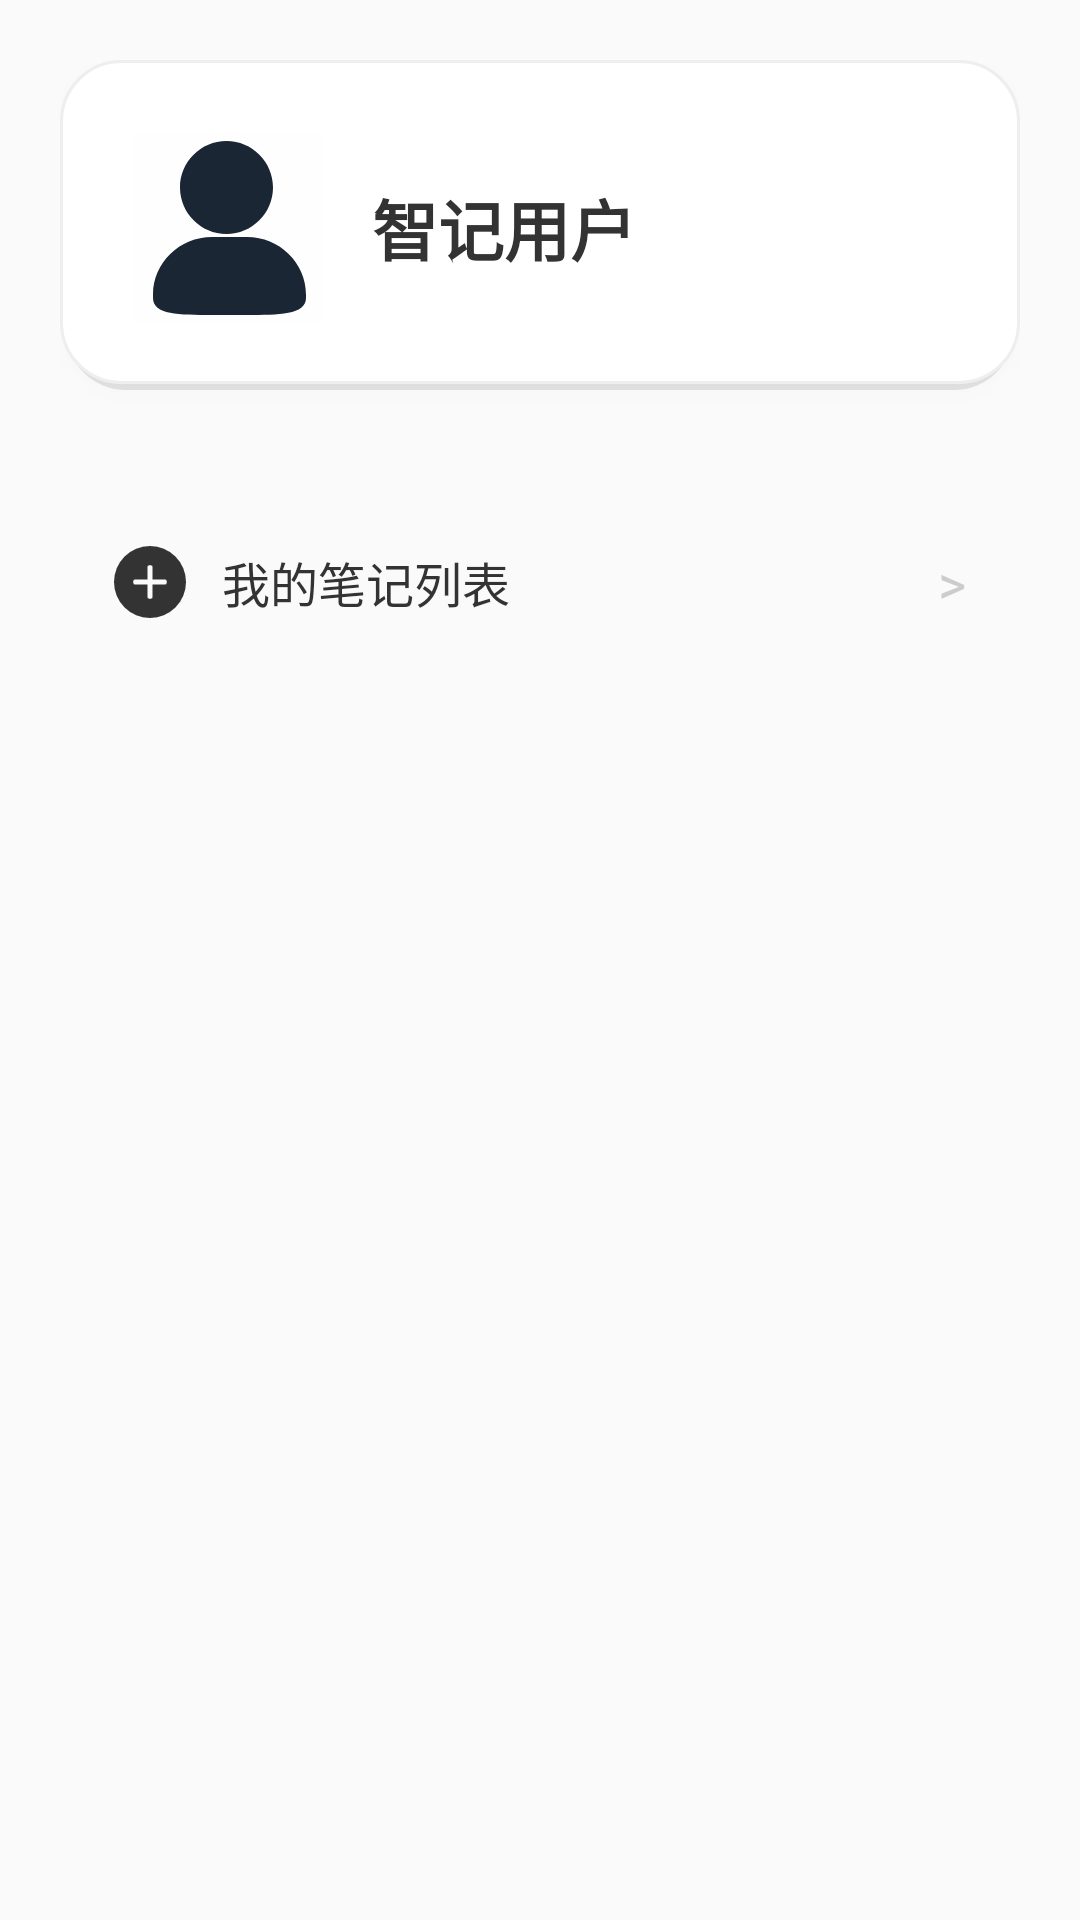

Write the Android layout XML for this screen, with the resource values it uses.
<!-- AndroidManifest.xml: application theme Theme.DouBao -->
<!-- res/layout/tab_my.xml -->
<?xml version="1.0" encoding="utf-8"?>
<LinearLayout xmlns:android="http://schemas.android.com/apk/res/android"
    xmlns:app="http://schemas.android.com/apk/res-auto"
    xmlns:tools="http://schemas.android.com/tools"
    android:id="@+id/layout_tab_my"
    android:layout_width="match_parent"
    android:layout_height="match_parent"
    android:orientation="vertical"
    android:padding="20dp">

    <LinearLayout
        android:layout_width="match_parent"
        android:layout_height="wrap_content"
        android:background="@drawable/bg_header_card"
        android:elevation="4dp"
        android:gravity="center_vertical"
        android:orientation="horizontal"
        android:padding="24dp">

        <ImageView
            android:layout_width="64dp"
            android:layout_height="64dp"
            android:src="@drawable/ic_my"
            app:tint="#1A2634" />

        <TextView
            android:layout_width="wrap_content"
            android:layout_height="wrap_content"
            android:layout_marginStart="16dp"
            android:text="智记用户"
            android:textColor="#333333"
            android:textSize="22sp"
            android:textStyle="bold" />
    </LinearLayout>

    <LinearLayout
        android:id="@+id/btn_goto_list_tab"
        android:layout_width="match_parent"
        android:layout_height="wrap_content"
        android:layout_marginTop="32dp"
        android:background="@drawable/bg_placeholder"
        android:clickable="true"
        android:focusable="true"
        android:gravity="center_vertical"
        android:padding="18dp">

        <ImageView
            android:layout_width="24dp"
            android:layout_height="24dp"
            android:src="@drawable/ic_list"
            app:tint="#333333" />

        <TextView
            android:layout_width="0dp"
            android:layout_height="wrap_content"
            android:layout_marginStart="12dp"
            android:layout_weight="1"
            android:text="我的笔记列表"
            android:textColor="#333333"
            android:textSize="16sp" />

        <TextView
            android:layout_width="wrap_content"
            android:layout_height="wrap_content"
            android:text=">"
            android:textColor="#CCCCCC"
            android:textSize="18sp" />
    </LinearLayout>
</LinearLayout>
<!-- resources referenced by this layout -->
<resources>
  <!-- drawable bg_header_card (drawable) -->
  <?xml version="1.0" encoding="utf-8"?>
  <layer-list xmlns:android="http://schemas.android.com/apk/res/android">
      
      <item
          android:bottom="2dp"
          android:left="2dp"
          android:right="2dp"
          android:top="2dp">
          <shape>
              <solid android:color="#1A000000" />
              <corners android:radius="20dp" />
          </shape>
      </item>
  
      
      <item
          android:bottom="4dp"
          android:left="0dp"
          android:right="0dp"
          android:top="0dp">
          <shape>
              <solid android:color="#FFFFFF" />
              <corners android:radius="20dp" />
              <stroke
                  android:width="1dp"
                  android:color="#EEEEEE" />
          </shape>
      </item>
  </layer-list>
  <!-- drawable ic_list (drawable) -->
  <vector xmlns:android="http://schemas.android.com/apk/res/android"
      android:width="200dp"
      android:height="200dp"
      android:viewportWidth="1024"
      android:viewportHeight="1024">
    <path
        android:pathData="M512,0a512,512 0,1 0,512 512A512,512 0,0 0,512 0zM724.1,548.6L548.6,548.6v175.5a25.6,25.6 0,0 1,-25.6 25.6h-21.9a25.6,25.6 0,0 1,-25.6 -25.6L475.4,548.6h-175.5a25.6,25.6 0,0 1,-25.6 -25.6v-21.9a25.6,25.6 0,0 1,25.6 -25.6L475.4,475.4v-175.5a25.6,25.6 0,0 1,25.6 -25.6h21.9a25.6,25.6 0,0 1,25.6 25.6L548.6,475.4h175.5a25.6,25.6 0,0 1,25.6 25.6v21.9a25.6,25.6 0,0 1,-25.6 25.6z"
        android:fillColor="#333333"/>
  </vector>
  <!-- drawable ic_my (drawable) -->
  <vector xmlns:android="http://schemas.android.com/apk/res/android"
      android:width="200dp"
      android:height="200dp"
      android:viewportWidth="1024"
      android:viewportHeight="1024">
    <path
        android:pathData="M0,0h1024v1024H0z"
        android:strokeAlpha="0.01"
        android:fillColor="#FFFFFF"
        android:fillAlpha="0.01"/>
    <path
        android:pathData="M612.8,976H427.2C251.1,976 112,976 112,885.5v-18.1C112,697.9 253.4,560 427.2,560h185.6C786.6,560 928,697.9 928,867.4v18.1C928,976 781.9,976 612.8,976zM504,544C367.2,544 256,432.7 256,296S367.2,48 504,48 752,159.2 752,296 640.8,544 504,544z"
        android:fillColor="#848484"/>
  </vector>
  <style name="Theme.DouBao" parent="Theme.MaterialComponents.DayNight.NoActionBar.Bridge">
          
          <item name="colorPrimary">#4A6FFF</item>
          <item name="colorPrimaryVariant">#2A4BD7</item>
          <item name="colorOnPrimary">#FFFFFF</item>
          <item name="colorSecondary">#4A6FFF</item>
  
          
          <item name="android:statusBarColor" tools:targetApi="l">#F7F8FA</item>
          <item name="android:windowLightStatusBar">true</item>
      </style>
</resources>
